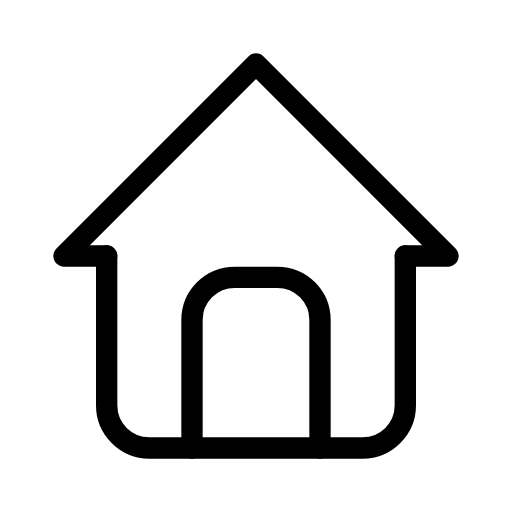
t = 0.00 s
t = 0.80 s: frame unchanged from t = 0.00 s, image omitted
t = 1.20 s: frame unchanged from t = 0.00 s, image omitted
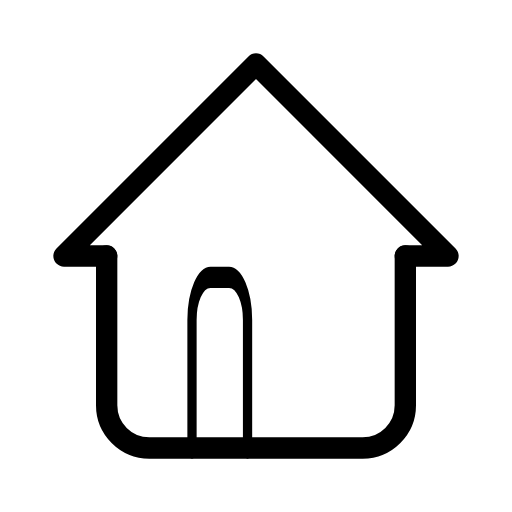
t = 2.05 s
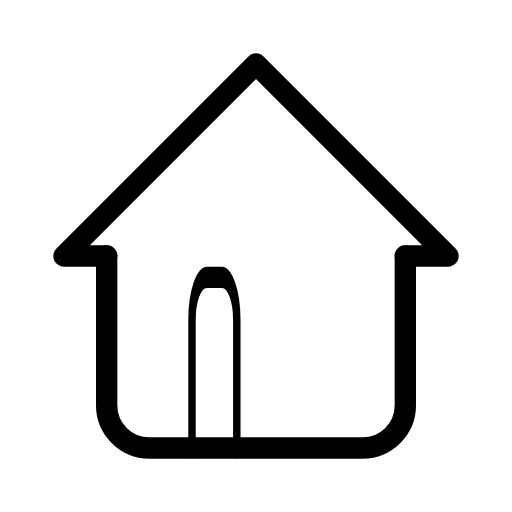
t = 2.60 s
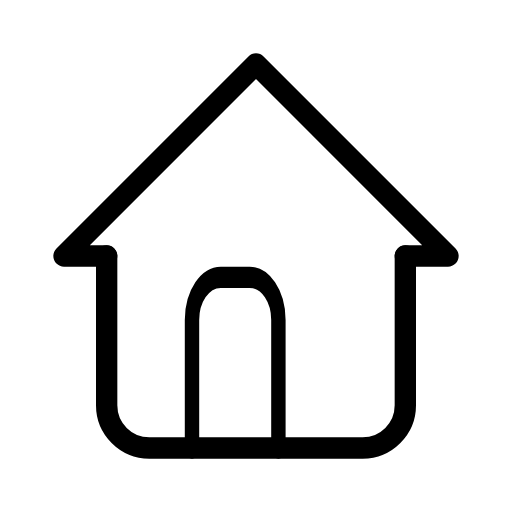
t = 3.30 s

The animated SVG that drew these frames (rendered in a browser with its animation timeline set to each time). Animation: 1 SMIL element (animateTransform=1); one cycle of 4.00 s, repeats indefinitely.

<svg xmlns="http://www.w3.org/2000/svg" width="24" height="24" viewBox="0 0 24 24" fill="none" stroke="currentColor"
     stroke-width="1" stroke-linecap="round" stroke-linejoin="round"
     class="icon icon-tabler icons-tabler-animated icon-tabler-home">
    <path stroke="none" d="M0 0h24v24H0z" fill="none"/>
    <path d="M5 12l-2 0l9 -9l9 9l-2 0"/>
    <path d="M5 12v7a2 2 0 0 0 2 2h10a2 2 0 0 0 2 -2v-7"/>
    <g transform="translate(9 17)">
        <g>
            <animateTransform attributeName="transform" type="scale" values="1 1;1 1;0.35 1;0.35 1;1 1;1 1" keyTimes="0;0.4;0.55;0.75;0.9;1" dur="4s" repeatCount="indefinite" calcMode="spline" keySplines="0.42 0 0.58 1;0.42 0 0.58 1;0.42 0 0.58 1;0.42 0 0.58 1;0.42 0 0.58 1"/>
            <g transform="translate(-9 -17)">
                <path d="M9 21v-6a2 2 0 0 1 2 -2h2a2 2 0 0 1 2 2v6"/>
            </g>
        </g>
    </g>
</svg>
